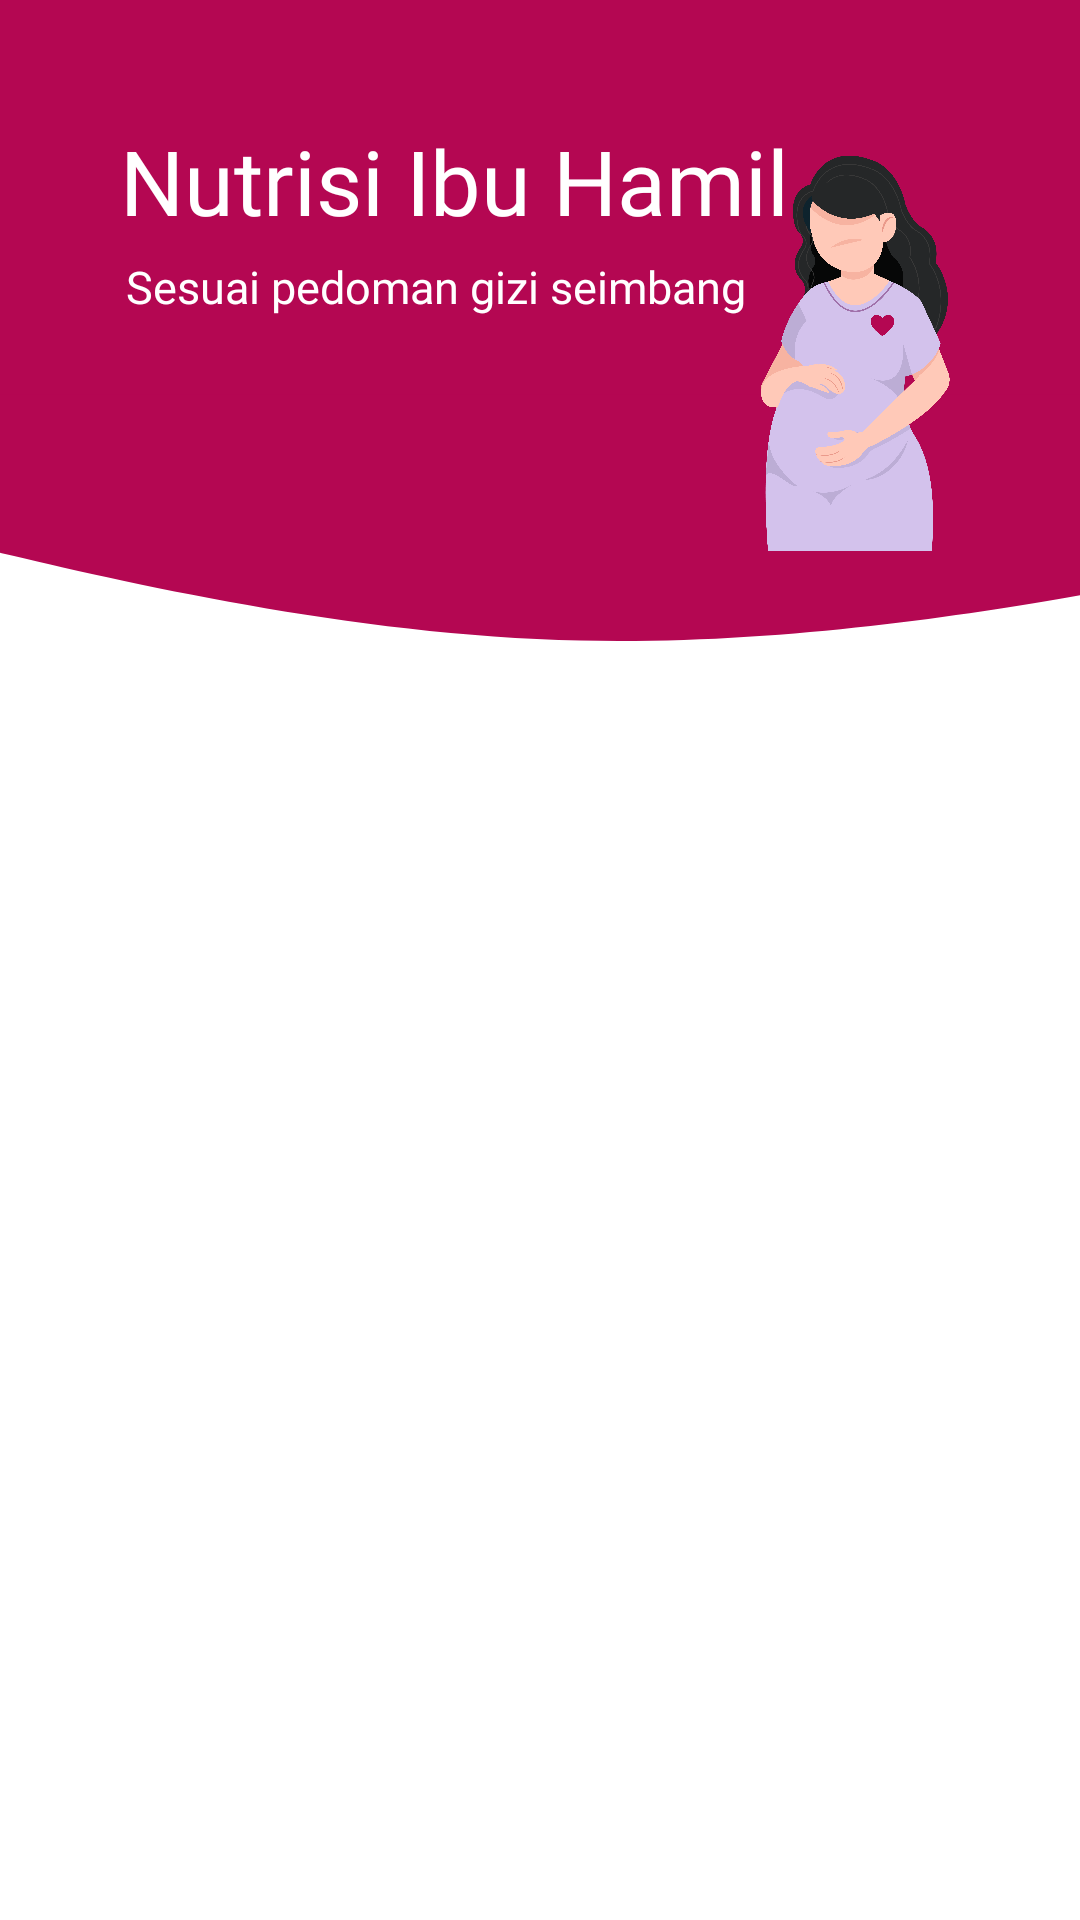

Produce the Android XML layout that renders to this screen, including the resource entries it uses.
<!-- AndroidManifest.xml: application theme Theme.Hacigo_MobileApp -->
<!-- res/layout/activity_nutrisi_hamil.xml -->
<?xml version="1.0" encoding="utf-8"?>
<androidx.constraintlayout.widget.ConstraintLayout xmlns:android="http://schemas.android.com/apk/res/android"
    xmlns:app="http://schemas.android.com/apk/res-auto"
    android:layout_width="match_parent"
    android:layout_height="match_parent"
    xmlns:tools="http://schemas.android.com/tools">

    <RelativeLayout
        android:id="@+id/relativeBackground"
        android:layout_width="match_parent"
        android:layout_height="230dp"
        app:layout_constraintEnd_toEndOf="parent"
        app:layout_constraintStart_toStartOf="parent"
        app:layout_constraintTop_toTopOf="parent">

        <ImageView
            android:id="@+id/iv_background"
            android:layout_width="match_parent"
            android:layout_height="wrap_content"
            android:scaleType="centerCrop"
            android:src="@drawable/ic_pink_board_wave_2" />

        <ImageView
            android:id="@+id/iv_food"
            android:layout_width="70dp"
            android:layout_height="wrap_content"
            android:layout_alignParentEnd="true"
            android:layout_marginStart="40dp"
            android:layout_marginTop="40dp"
            android:layout_marginEnd="40dp"
            android:layout_marginBottom="40dp"
            android:src="@drawable/desainibu1" />

        <ImageView
            android:id="@+id/arrow_back"
            android:layout_width="wrap_content"
            android:layout_height="wrap_content"
            android:layout_marginStart="25dp"
            android:layout_marginTop="30dp"
            android:elevation="5dp"
            android:src="@drawable/ic_arrow_back" />

        <TextView
            android:id="@+id/title"
            android:layout_width="wrap_content"
            android:layout_height="wrap_content"
            android:layout_below="@id/arrow_back"
            android:layout_marginStart="40dp"
            android:layout_marginTop="10dp"
            android:fontFamily="@font/poppins_medium"
            android:text="Nutrisi Ibu Hamil"
            android:textColor="@color/white"
            android:textSize="30sp" />

        <TextView
            android:id="@+id/desc"
            android:layout_width="wrap_content"
            android:layout_height="wrap_content"
            android:layout_below="@id/title"
            android:layout_marginStart="42dp"
            android:layout_marginTop="5dp"
            android:fontFamily="@font/poppins_light"
            android:text="Sesuai pedoman gizi seimbang"
            android:textColor="@color/white"
            android:textSize="15sp" />


    </RelativeLayout>

    <androidx.recyclerview.widget.RecyclerView
        android:id="@+id/rv_nutrition"
        android:layout_width="match_parent"
        android:layout_height="wrap_content"
        android:layout_marginBottom="20dp"
        app:layout_constraintLeft_toLeftOf="parent"
        app:layout_constraintRight_toRightOf="parent"
        app:layout_constraintTop_toBottomOf="@id/relativeBackground"
        tools:listitem="@layout/item_rv_nutrisi" />



</androidx.constraintlayout.widget.ConstraintLayout>
<!-- res/layout/item_rv_nutrisi.xml (included above) -->
<?xml version="1.0" encoding="utf-8"?>
<androidx.constraintlayout.widget.ConstraintLayout xmlns:android="http://schemas.android.com/apk/res/android"
    xmlns:app="http://schemas.android.com/apk/res-auto"
    xmlns:tools="http://schemas.android.com/tools"
    android:layout_width="match_parent"
    android:layout_height="wrap_content"
    android:orientation="vertical"
    android:layout_marginBottom="20dp">
    
    <androidx.cardview.widget.CardView
        android:id="@+id/cv"
        android:layout_width="match_parent"
        android:layout_height="wrap_content"
        android:layout_margin="30dp"
        app:cardBackgroundColor="@color/prime"
        app:cardCornerRadius="10dp"
        app:cardElevation="2dp"
        app:layout_constraintEnd_toEndOf="parent"
        app:layout_constraintStart_toStartOf="parent"
        app:layout_constraintTop_toTopOf="parent">

        <RelativeLayout
            android:layout_width="match_parent"
            android:layout_height="wrap_content">

            <TextView
                android:id="@+id/title_nutrisi"
                android:layout_width="wrap_content"
                android:layout_height="wrap_content"
                android:layout_marginStart="20dp"
                android:layout_marginTop="20dp"
                android:fontFamily="@font/poppins_medium"
                android:textColor="@color/white"
                android:textSize="18sp"
                tools:text="Prinsip Makanan" />


            <TextView
                android:id="@+id/see_more"
                android:layout_width="wrap_content"
                android:layout_height="wrap_content"
                android:layout_below="@id/title_nutrisi"
                android:layout_alignParentEnd="true"
                android:layout_marginEnd="20dp"
                android:layout_marginBottom="20dp"
                android:layout_marginTop="5dp"
                android:textColor="@color/white"
                android:text="@string/see_more"/>

        </RelativeLayout>


    </androidx.cardview.widget.CardView>
</androidx.constraintlayout.widget.ConstraintLayout>
<!-- resources referenced by this layout -->
<resources>
  <color name="prime">#B40752</color>
  <color name="white">#FFFFFFFF</color>
  <!-- drawable desainibu1: png bitmap (drawable, 436383 bytes) -->
  <!-- drawable ic_pink_board_wave_2 (drawable) -->
  <vector xmlns:android="http://schemas.android.com/apk/res/android"
      android:width="1280dp"
      android:height="850dp"
      android:viewportWidth="1280"
      android:viewportHeight="800">
    <group>
      <clip-path
          android:pathData="M0,0h1280v800h-1280z"/>
      <path
          android:pathData="M0,0h1280v800h-1280z"
          android:fillColor="#fff"/>
      <path
          android:pathData="M0,-7h1280v485h-1280z"
          android:fillColor="#b40752"/>
      <path
          android:pathData="M-135.02,602.31l137.17,30.52c137.17,30.06 411.51,91.79 685.85,97.5s548.68,-42.29 685.85,-67.1l137.17,-24.35L1511.02,456L-135.02,456Z"
          android:fillColor="#b40752"/>
    </group>
  </vector>
  <string name="see_more">Selengkapnya</string>
  <style name="Theme.Hacigo_MobileApp" parent="Theme.MaterialComponents.Light.NoActionBar">
          
          <item name="colorPrimary">@color/prime</item>
          <item name="colorPrimaryVariant">@color/prime_secunder</item>
          <item name="colorOnPrimary">@color/white</item>
          
          <item name="colorSecondary">@color/teal_200</item>
          <item name="colorSecondaryVariant">@color/teal_700</item>
          <item name="colorOnSecondary">@color/black</item>
          
          <item name="android:statusBarColor" tools:targetApi="l">?attr/colorPrimaryVariant</item>
          
      </style>
  <color name="prime_secunder">#C30163</color>
  <color name="teal_200">#FF03DAC5</color>
  <color name="teal_700">#FF018786</color>
  <color name="black">#FF000000</color>
</resources>
